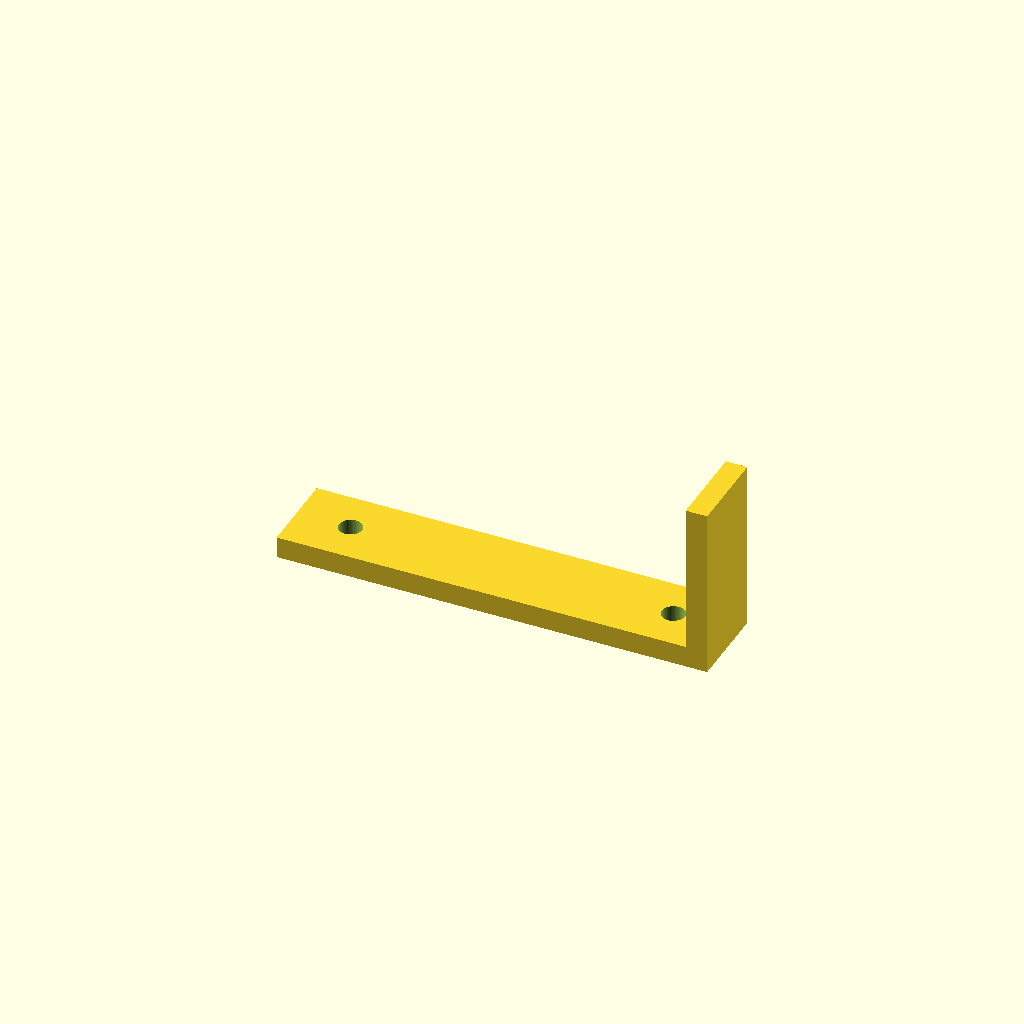
Cell 1: the model at its default parameters.
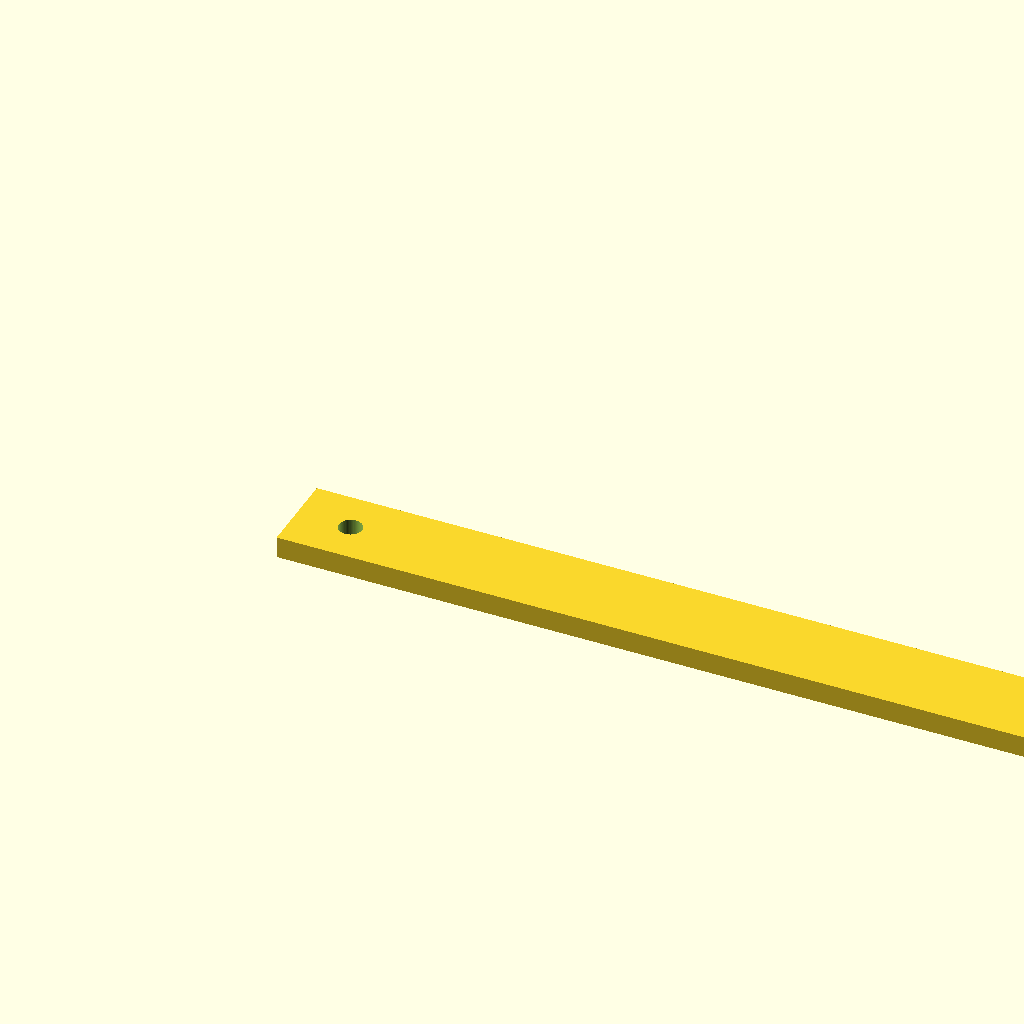
Cell 2: the same model with length = 160.
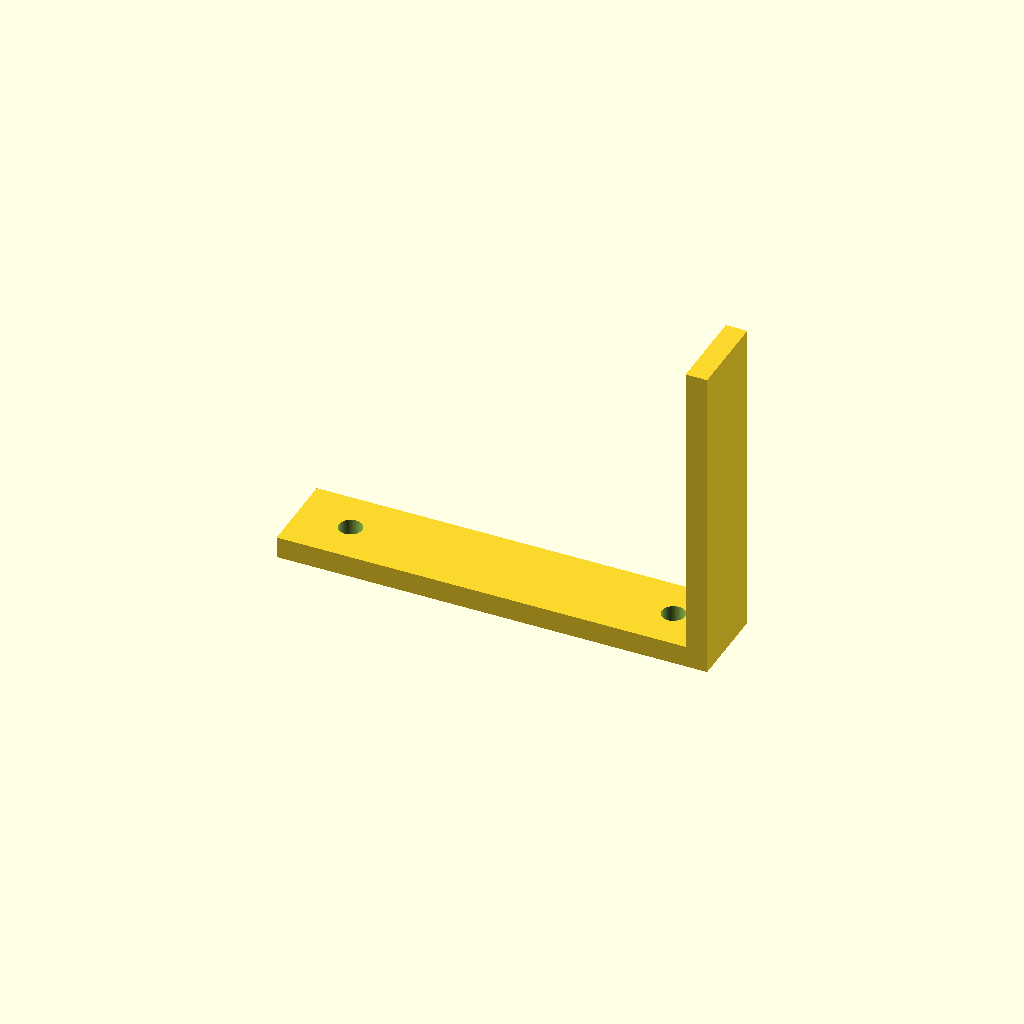
Cell 3 — height set to 56, the other parameters unchanged.
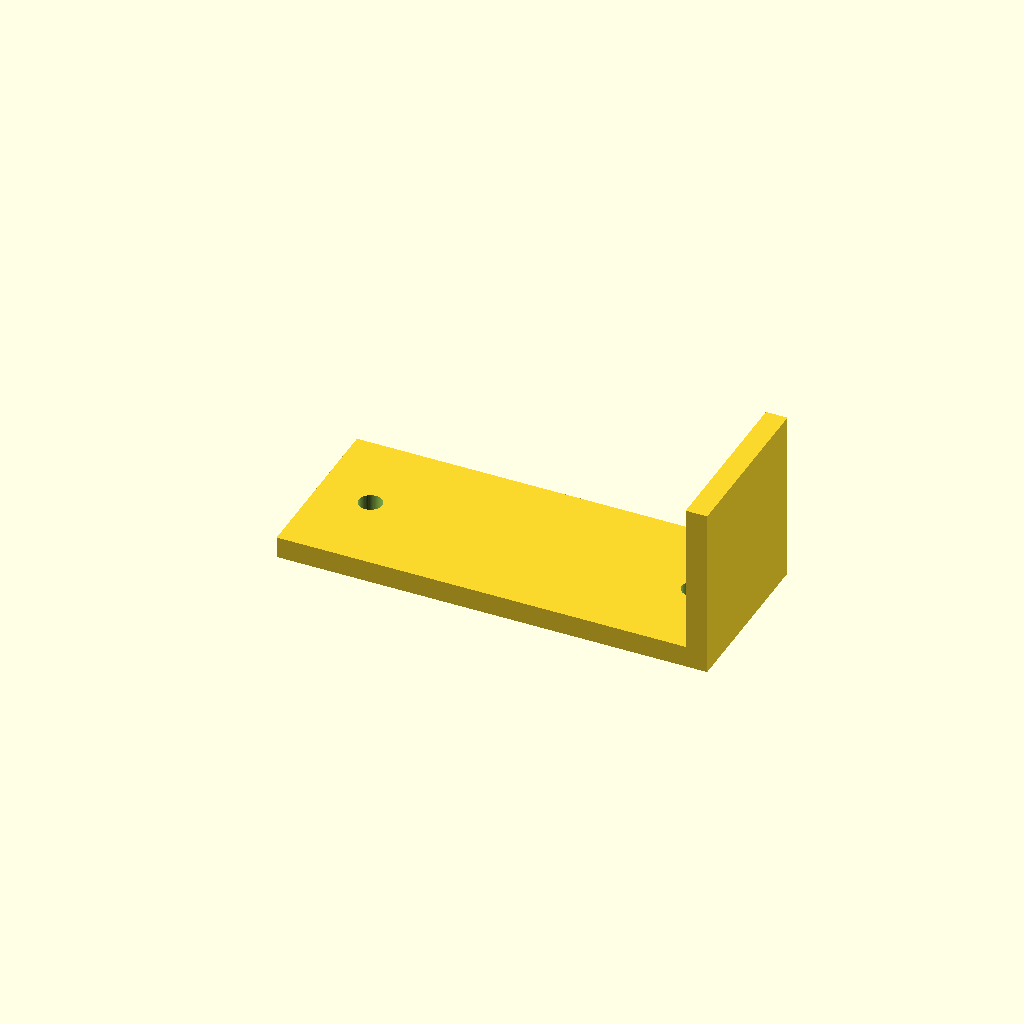
Cell 4: the same model with width = 32.
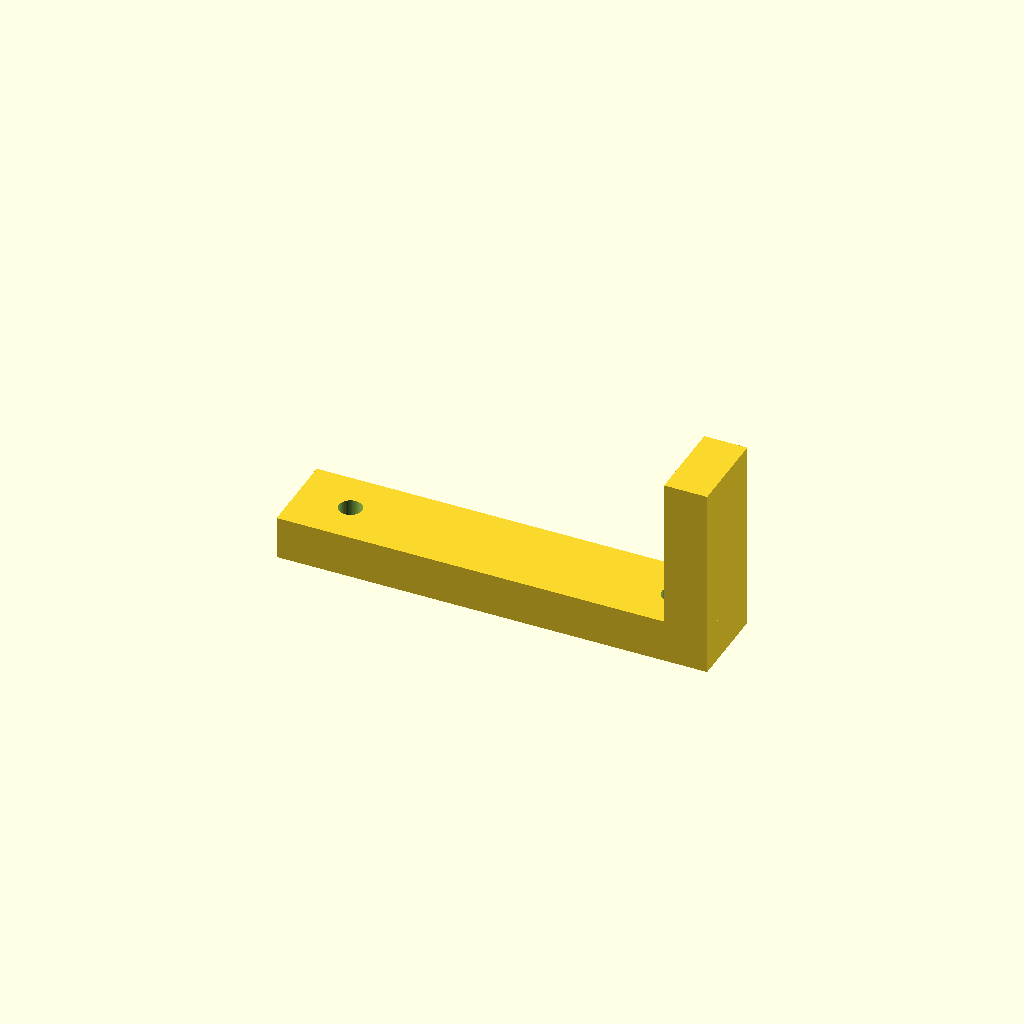
Cell 5: the same model with thickness = 8.
All cells are drawn from one camera (rotation 55°, 0°, 25°, orthographic, colour scheme Cornfield), so only the parameter changes between them.
OpenSCAD source file optional_data/data/parts/part_0268.scad:
// Latch hook bracket.
$fn = 60;
eps = 0.02;
length = 80;
height = 28;
width = 16;
thickness = 4;
difference() { union() { cube([length,width,thickness]); translate([length-thickness,0,thickness]) cube([thickness,width,height]); } for(x=[10,length-10]) translate([x,width/2,-eps]) cylinder(d=4.3,h=thickness+2*eps); }
Parameter table extracted from the source (name, type, default, range or options):
eps: number, default 0.02
length: number, default 80
height: number, default 28
width: number, default 16
thickness: number, default 4
